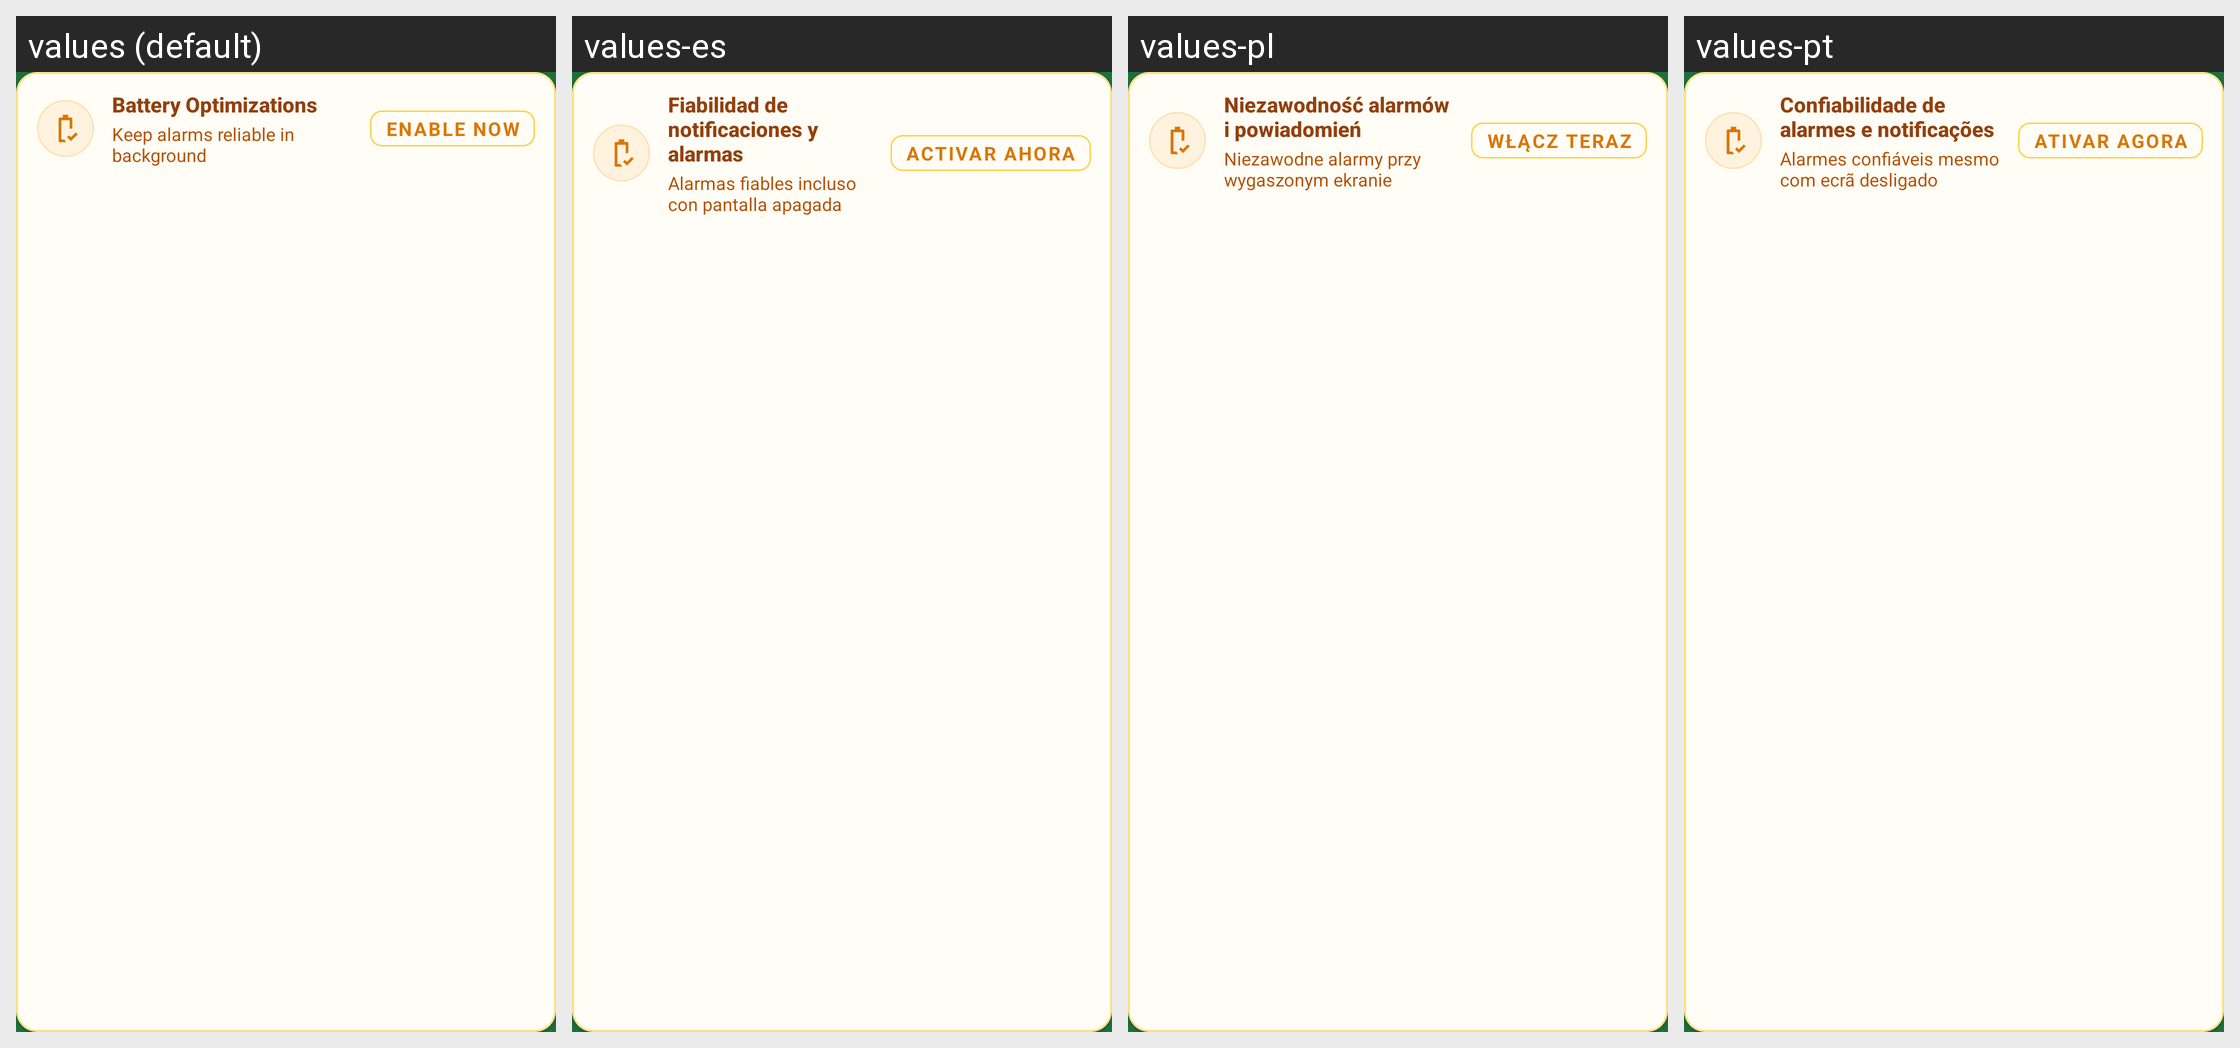

The same Android screen rendered under several of its app's locales, left to right. List the strings drawn on it with the default value and each locale's translation.
Android screen res/layout/card_battery_disabled_banner.xml rendered under 4 locales, left to right: values (default), values-es, values-pl, values-pt. Device: Nexus 5 (rendered at 1080×1920; each locale shown at half size, 540×960, under a caption strip naming it); theme AppTheme.
Other locales in the repository, not shown: values-ar, values-bn, values-de, values-fr, values-hi, values-in, values-it, values-ja, values-ko, values-nap, values-rom, values-ru, values-scn, values-tr, values-uk, values-zh.
Strings drawn on this screen, with the default value and each locale's value (text and hints the layout hard-codes, and strings that could not be matched under every locale, appear in the picture but are not listed):

onboarding_battery_title
  values: Battery Optimizations
  values-es: Fiabilidad de notificaciones y alarmas
  values-pl: Niezawodność alarmów i powiadomień
  values-pt: Confiabilidade de alarmes e notificações

onboarding_battery_desc
  values: Keep alarms reliable in background
  values-es: Alarmas fiables incluso con pantalla apagada
  values-pl: Niezawodne alarmy przy wygaszonym ekranie
  values-pt: Alarmes confiáveis mesmo com ecrã desligado

notifications_disabled_banner_action
  values: Enable Now
  values-es: Activar ahora
  values-pl: Włącz teraz
  values-pt: Ativar Agora
